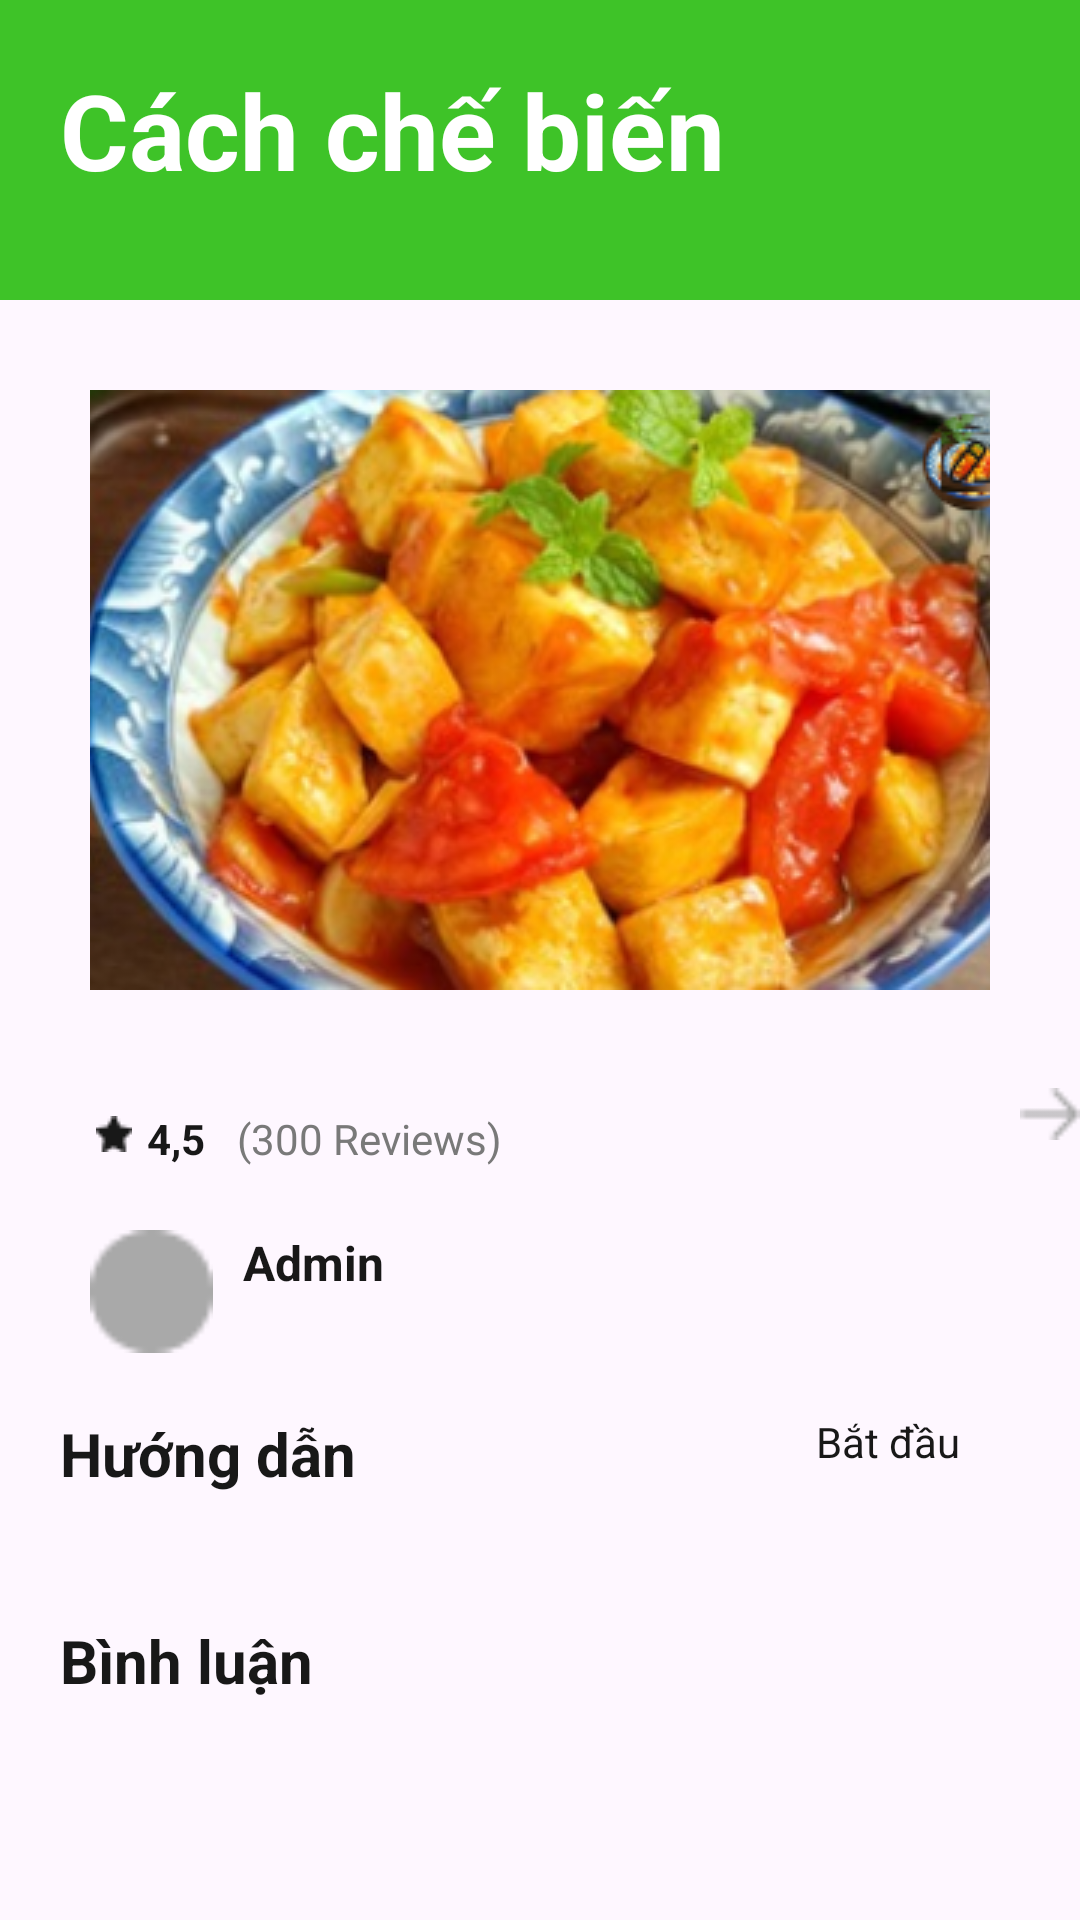

Here is an Android app screen rendered from its layout file. Give the layout XML and the strings, colors and styles it references.
<!-- AndroidManifest.xml: application theme Theme.MealReceiptApp -->
<!-- res/layout/activity_meal2.xml -->
<LinearLayout xmlns:android="http://schemas.android.com/apk/res/android"
    xmlns:tools="http://schemas.android.com/tools"
    android:layout_width="match_parent"
    android:layout_height="wrap_content"
    android:id="@+id/main"
    android:orientation="vertical">

    <ScrollView
        android:id="@+id/recipe_detail2"
        android:layout_width="match_parent"
        android:layout_height="match_parent">

        <LinearLayout
            android:id="@+id/content_container"
            android:layout_width="match_parent"
            android:layout_height="wrap_content"
            android:orientation="vertical">

            
            <RelativeLayout
                android:id="@+id/heading"
                android:layout_width="match_parent"
                android:layout_height="100dp"
                android:background="@color/bg_color">

                <TextView
                    android:id="@+id/title_ek1"
                    android:layout_width="match_parent"
                    android:layout_height="match_parent"
                    android:layout_marginLeft="20dp"
                    android:layout_marginTop="20dp"
                    android:text="Cách chế biến"
                    android:textColor="@color/_bg__create_recipe_ek2_color"
                    android:textSize="35sp"
                    android:textStyle="bold" />
            </RelativeLayout>

            
            <LinearLayout
                android:id="@+id/Information"
                android:layout_width="match_parent"
                android:layout_height="wrap_content"
                android:orientation="vertical">

                
                <ImageView
                    android:id="@+id/food_thumbnail"
                    android:layout_width="match_parent"
                    android:layout_height="200dp"
                    android:layout_margin="30dp"
                    android:contentDescription="food_thumbnail"
                    android:scaleType="centerCrop"
                    android:src="@drawable/food_thumbnail" />

                
                <RelativeLayout
                    android:id="@+id/label___reviews"
                    android:layout_width="wrap_content"
                    android:layout_height="wrap_content"
                    android:layout_marginStart="30dp"
                    android:layout_marginTop="10dp">

                    <TextView
                        android:id="@+id/total_reviews___label"
                        android:layout_width="118dp"
                        android:layout_height="30dp"
                        android:layout_marginLeft="49dp"
                        android:text="@string/total_reviews___label_string"
                        android:textColor="@color/total_reviews___label_color"
                        android:textSize="14sp" />

                    <RelativeLayout
                        android:id="@+id/rating"
                        android:layout_width="wrap_content"
                        android:layout_height="wrap_content"
                        android:layout_marginStart="0dp">

                        <RelativeLayout
                            android:id="@+id/icon_star"
                            android:layout_width="wrap_content"
                            android:layout_height="wrap_content"
                            android:layout_marginTop="2dp">

                            <ImageView
                                android:id="@+id/star"
                                android:layout_width="12dp"
                                android:layout_height="12dp"
                                android:layout_marginStart="2dp"
                                android:contentDescription="star"
                                android:src="@drawable/star" />
                        </RelativeLayout>

                        <TextView
                            android:id="@+id/label_ek6"
                            android:layout_width="41dp"
                            android:layout_height="30dp"
                            android:layout_marginLeft="19dp"
                            android:text="@string/label_ek6_string"
                            android:textColor="@color/title_color"
                            android:textSize="14sp"
                            android:textStyle="bold" />
                    </RelativeLayout>
                </RelativeLayout>

                
                <RelativeLayout
                    android:id="@+id/creator"
                    android:layout_width="wrap_content"
                    android:layout_height="wrap_content"
                    android:layout_marginStart="30dp"
                    android:layout_marginTop="10dp">

                    
                    <ImageView
                        android:id="@+id/avatar"
                        android:layout_width="41dp"
                        android:layout_height="41dp"
                        android:contentDescription="avatar"
                        android:src="@drawable/avatar" />

                    
                    <RelativeLayout
                        android:id="@+id/info"
                        android:layout_width="wrap_content"
                        android:layout_height="wrap_content"
                        android:layout_marginStart="51dp">

                        
                        <RelativeLayout
                            android:id="@+id/location"
                            android:layout_width="wrap_content"
                            android:layout_height="wrap_content"
                            android:layout_marginTop="24dp">

                            <RelativeLayout
                                android:id="@+id/iconly_curved_location"
                                android:layout_width="wrap_content"
                                android:layout_height="wrap_content"
                                android:layout_marginTop="2dp"/>
                        </RelativeLayout>

                        
                        <TextView
                            android:id="@+id/label_ek8"
                            android:layout_width="161dp"
                            android:layout_height="33dp"
                            android:text="Admin"
                            android:textColor="@color/title_color"
                            android:textSize="16sp"
                            android:textStyle="bold" />
                    </RelativeLayout>
                </RelativeLayout>

                
                <ImageView
                    android:id="@+id/save"
                    android:layout_width="20dp"
                    android:layout_height="20dp"
                    android:layout_marginStart="340dp"
                    android:layout_marginTop="-90dp"
                    android:src="@drawable/union" />
            </LinearLayout>

            
            <LinearLayout
                android:id="@+id/steps_container"
                android:layout_width="match_parent"
                android:layout_height="wrap_content"
                android:orientation="vertical"
                android:padding="20dp">

                
                <RelativeLayout
                    android:id="@+id/header"
                    android:layout_width="wrap_content"
                    android:layout_height="wrap_content">

                    <TextView
                        android:id="@+id/title"
                        android:layout_width="wrap_content"
                        android:layout_height="wrap_content"
                        android:text="Hướng dẫn"
                        android:textColor="@color/title_color"
                        android:textSize="20sp"
                        android:textStyle="bold" />

                    <TextView
                        android:id="@+id/label"
                        android:layout_width="wrap_content"
                        android:layout_height="wrap_content"
                        android:layout_alignParentEnd="true"
                        android:layout_marginEnd="20dp"
                        android:text="@string/label_string"
                        android:textColor="@color/title_color"
                        android:textSize="14sp" />
                </RelativeLayout>

                
                <LinearLayout
                    android:id="@+id/steps_list"
                    android:layout_width="match_parent"
                    android:layout_height="wrap_content"
                    android:orientation="vertical">
                    
                </LinearLayout>
            </LinearLayout>

            
            <LinearLayout
                android:id="@+id/ingredients_ek1"
                android:layout_width="match_parent"
                android:layout_height="wrap_content"
                android:layout_marginTop="10dp"
                android:orientation="vertical">

                
                <RelativeLayout
                    android:id="@+id/header_ek1"
                    android:layout_width="wrap_content"
                    android:layout_height="wrap_content"
                    android:layout_marginTop="12dp"
                    android:layout_marginStart="20dp">

                    <TextView
                        android:id="@+id/binhLuan"
                        android:layout_width="189dp"
                        android:layout_height="42dp"
                        android:text="Bình luận"
                        android:textColor="@color/rectangle_1_color"
                        android:textSize="20sp"
                        android:textStyle="bold" />
                </RelativeLayout>

                
                <LinearLayout
                    android:id="@+id/reviews_list"
                    android:layout_width="match_parent"
                    android:layout_height="wrap_content"
                    android:orientation="vertical"
                    android:layout_marginStart="15dp">
                    
                </LinearLayout>
            </LinearLayout>
        </LinearLayout>
    </ScrollView>
</LinearLayout>
<!-- resources referenced by this layout -->
<resources>
  <color name="_bg__create_recipe_ek2_color">#FFFFFF</color>
  <color name="bg_color">#3EC328</color>
  <color name="rectangle_1_color">#181818</color>
  <color name="title_color">#181818</color>
  <color name="total_reviews___label_color">#797979</color>
  <!-- drawable avatar: png bitmap (drawable, 483 bytes) -->
  <!-- drawable food_thumbnail: png bitmap (drawable, 153959 bytes) -->
  <!-- drawable star: png bitmap (drawable, 300 bytes) -->
  <!-- drawable union: png bitmap (drawable, 282 bytes) -->
  <string name="label_ek6_string">4,5</string>
  <string name="label_string">Bắt đầu </string>
  <string name="total_reviews___label_string">(300 Reviews)</string>
  <style name="Theme.MealReceiptApp" parent="Base.Theme.MealReceiptApp" />
  <style name="Base.Theme.MealReceiptApp" parent="Theme.Material3.DayNight.NoActionBar">
          
          
      </style>
</resources>
